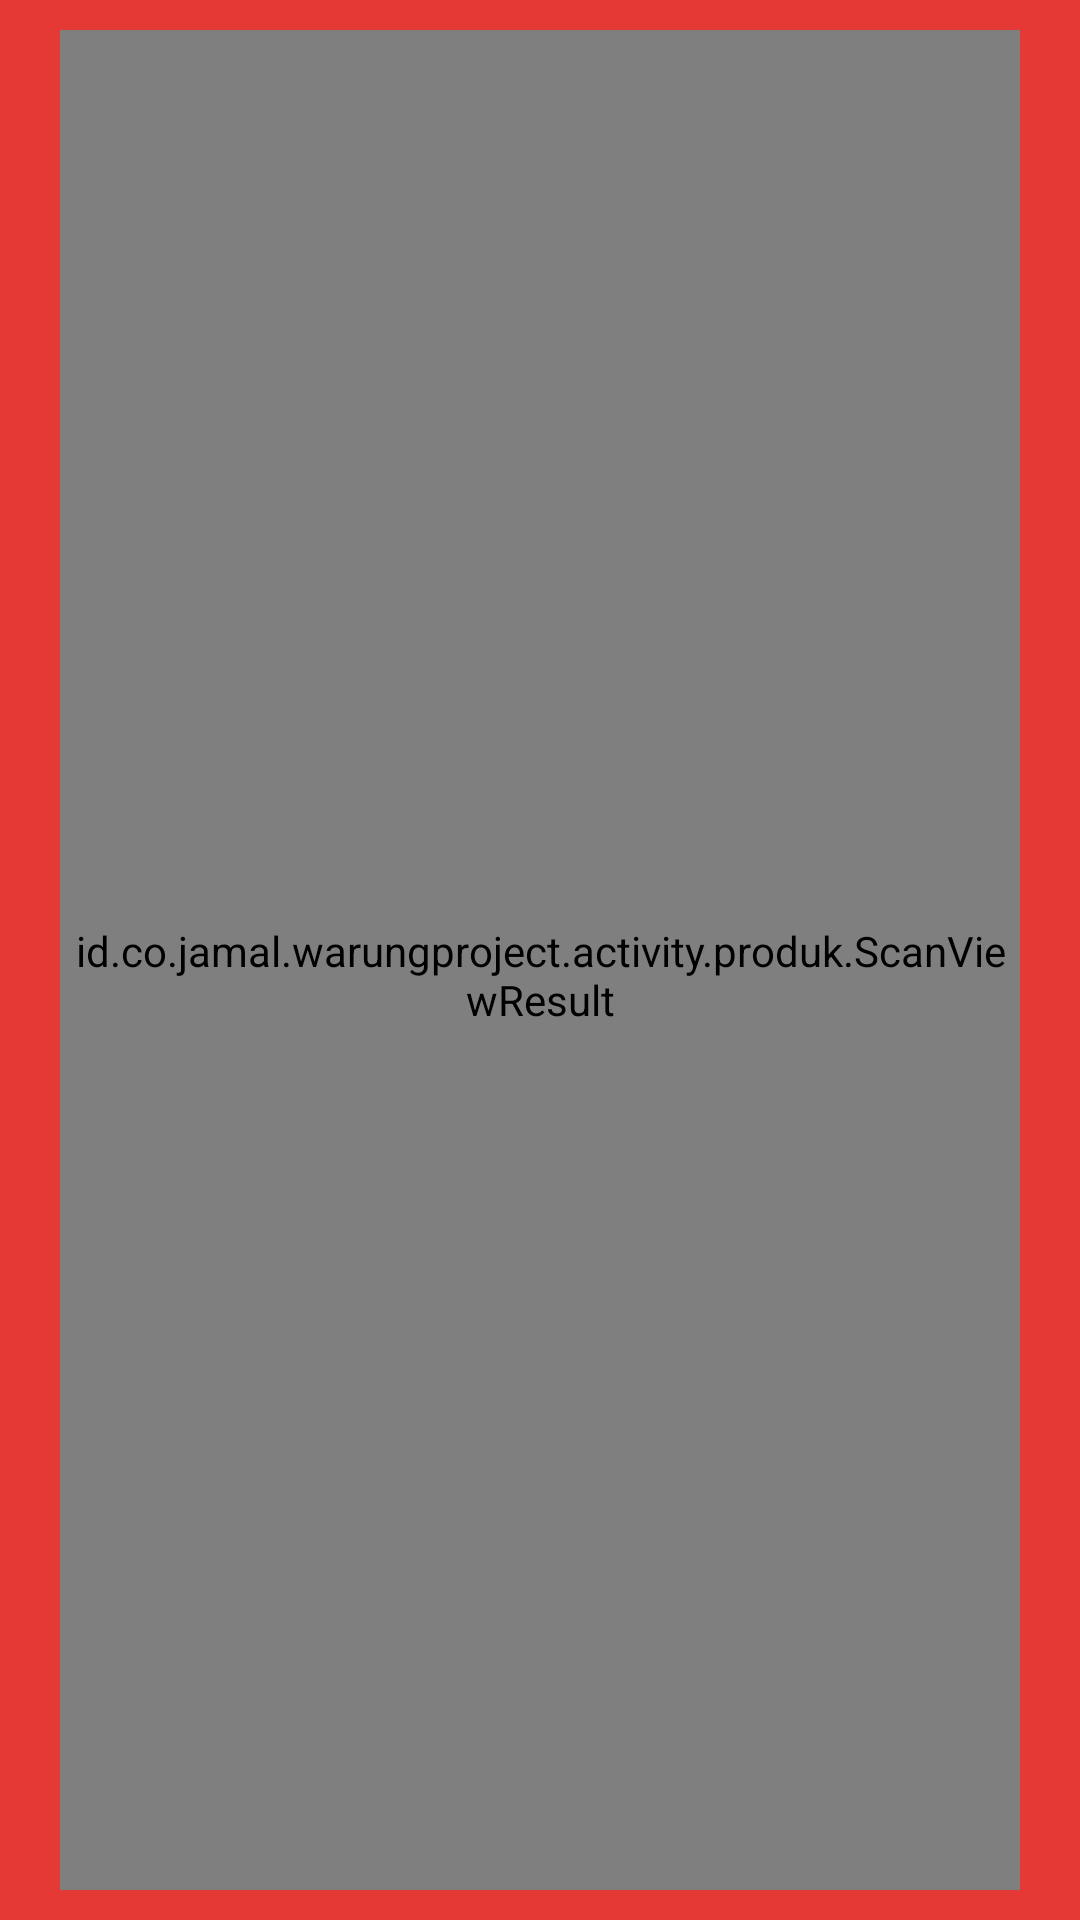

Write the Android layout XML for this screen, with the resource values it uses.
<!-- AndroidManifest.xml: application theme AppTheme -->
<!-- res/layout/content_scan_produk.xml -->
<?xml version="1.0" encoding="utf-8"?>
<RelativeLayout xmlns:android="http://schemas.android.com/apk/res/android"
    xmlns:app="http://schemas.android.com/apk/res-auto"
    xmlns:tools="http://schemas.android.com/tools"
    android:layout_width="match_parent"
    android:layout_height="match_parent"
    android:background="@color/colorCoklatBaru"
    app:layout_behavior="@string/appbar_scrolling_view_behavior"
    tools:context=".activity.produk.ResultScanProdukActivity"
    tools:showIn="@layout/activity_result_scan_produk">

    <TextView
        android:id="@+id/txt_error"
        android:layout_width="wrap_content"
        android:layout_height="wrap_content"
        android:layout_centerHorizontal="true"
        android:layout_centerInParent="true"
        android:gravity="center_horizontal"
        android:textColor="@android:color/white"
        android:padding="@dimen/dimen_20"
        android:textSize="24sp"
        android:textStyle="bold"/>

    <id.co.jamal.warungproject.activity.produk.ScanViewResult
        android:id="@+id/layout_ticket"
        android:layout_width="match_parent"
        android:layout_height="match_parent"
        android:layout_marginLeft="@dimen/dimen_20"
        android:layout_marginRight="@dimen/dimen_20"
        android:layout_marginTop="@dimen/dimen_10"
        android:layout_marginBottom="@dimen/dimen_10"
        android:background="@android:color/transparent"
        android:orientation="vertical"
        android:paddingTop="@dimen/dimen_10">

        <ImageView
            android:layout_width="200dp"
            android:layout_height="200dp"
            android:layout_gravity="center"
            android:layout_marginBottom="5dp"
            android:fontFamily="sans-serif-condensed"
            android:paddingLeft="@dimen/activity_margin"
            android:paddingRight="@dimen/activity_margin"
            android:paddingTop="@dimen/margin_40"
            android:src="@drawable/tekkadan_logo"/>

        <View
            android:layout_width="match_parent"
            android:layout_height="1dp"
            android:layout_marginTop="10dp"
            android:background="@color/colorAbuTerang"/>

        <TextView
            android:layout_width="match_parent"
            android:layout_height="wrap_content"
            android:layout_marginBottom="5dp"
            android:fontFamily="sans-serif-condensed"
            android:paddingLeft="@dimen/activity_margin"
            android:paddingRight="@dimen/activity_margin"
            android:paddingTop="@dimen/margin_20"
            android:textAllCaps="true"
            android:text="Nama Barang"
            android:textStyle="bold"
            android:textColor="@color/colorBlack"
            android:textSize="@dimen/lbl_nama" />

        <TextView
            android:id="@+id/name"
            android:layout_width="match_parent"
            android:layout_height="wrap_content"
            android:fontFamily="sans-serif-condensed"
            android:paddingLeft="16dp"
            android:paddingRight="16dp"
            android:textAllCaps="true"
            android:textColor="#111"
            android:ellipsize="end"
            android:textSize="@dimen/lbl_nama_barang" />

        <LinearLayout
            android:layout_width="match_parent"
            android:layout_height="wrap_content"
            android:orientation="vertical"
            android:paddingLeft="@dimen/activity_margin"
            android:paddingRight="@dimen/activity_margin"
            android:layout_marginTop="@dimen/margin_20">

            <LinearLayout
                android:layout_width="match_parent"
                android:layout_height="wrap_content"
                android:orientation="vertical">

                <TextView
                    android:layout_width="match_parent"
                    android:layout_height="wrap_content"
                    android:layout_marginBottom="5dp"
                    android:fontFamily="sans-serif-condensed"
                    android:textSize="@dimen/lbl_nama"
                    android:text="Harga"
                    android:textStyle="bold"
                    android:textColor="@color/colorBlack"/>

                <TextView
                    android:id="@+id/hargaBarang"
                    android:layout_width="match_parent"
                    android:layout_height="wrap_content"
                    android:fontFamily="sans-serif-condensed"
                    android:textColor="@color/lbl_value"
                    android:textSize="@dimen/lbl_nama_barang"/>
            </LinearLayout>

        </LinearLayout>

    </id.co.jamal.warungproject.activity.produk.ScanViewResult>

</RelativeLayout>
<!-- res/layout/activity_result_scan_produk.xml (included above) -->
<?xml version="1.0" encoding="utf-8"?>
<android.support.design.widget.CoordinatorLayout xmlns:android="http://schemas.android.com/apk/res/android"
    xmlns:app="http://schemas.android.com/apk/res-auto"
    xmlns:tools="http://schemas.android.com/tools"
    android:layout_width="match_parent"
    android:layout_height="match_parent"
    tools:context=".activity.produk.ResultScanProdukActivity">

    <android.support.design.widget.AppBarLayout
        android:layout_width="match_parent"
        android:layout_height="wrap_content"
        android:theme="@style/AppTheme.AppBarOverlay">

        <android.support.v7.widget.Toolbar
            android:id="@+id/toolbar"
            android:layout_width="match_parent"
            android:layout_height="?attr/actionBarSize"
            android:background="?attr/colorPrimary"
            app:popupTheme="@style/AppTheme.PopupOverlay" />

    </android.support.design.widget.AppBarLayout>

    <include layout="@layout/content_scan_produk" />

    <android.support.design.widget.FloatingActionButton
        android:id="@+id/fab"
        android:layout_width="wrap_content"
        android:layout_height="wrap_content"
        android:layout_gravity="bottom|center"
        android:layout_margin="@dimen/fab_margin"
        app:srcCompat="@mipmap/ic_code" />

</android.support.design.widget.CoordinatorLayout>
<!-- resources referenced by this layout -->
<resources>
  <color name="colorAbuTerang">#9e9e9e</color>
  <color name="colorBlack">#000000</color>
  <color name="colorCoklatBaru">#e53935</color>
  <color name="lbl_value">#222222</color>
  <dimen name="activity_margin">16dp</dimen>
  <dimen name="dimen_10">10dp</dimen>
  <dimen name="dimen_20">20dp</dimen>
  <dimen name="fab_margin">16dp</dimen>
  <dimen name="lbl_nama">20dp</dimen>
  <dimen name="lbl_nama_barang">16sp</dimen>
  <dimen name="margin_20">20dp</dimen>
  <dimen name="margin_40">40dp</dimen>
  <style name="AppTheme.AppBarOverlay" parent="ThemeOverlay.AppCompat.Dark.ActionBar" />
  <style name="AppTheme.PopupOverlay" parent="ThemeOverlay.AppCompat.Light" />
  <style name="AppTheme" parent="Theme.AppCompat.Light.DarkActionBar">
          
          <item name="colorPrimary">@color/colorPrimary</item>
          <item name="colorPrimaryDark">@color/colorNavbar</item>
          <item name="colorAccent">@color/colorGreen</item>
      </style>
  <color name="colorPrimary">#3F51B5</color>
  <color name="colorNavbar">#1c313a</color>
  <color name="colorGreen">#00b248</color>
</resources>
